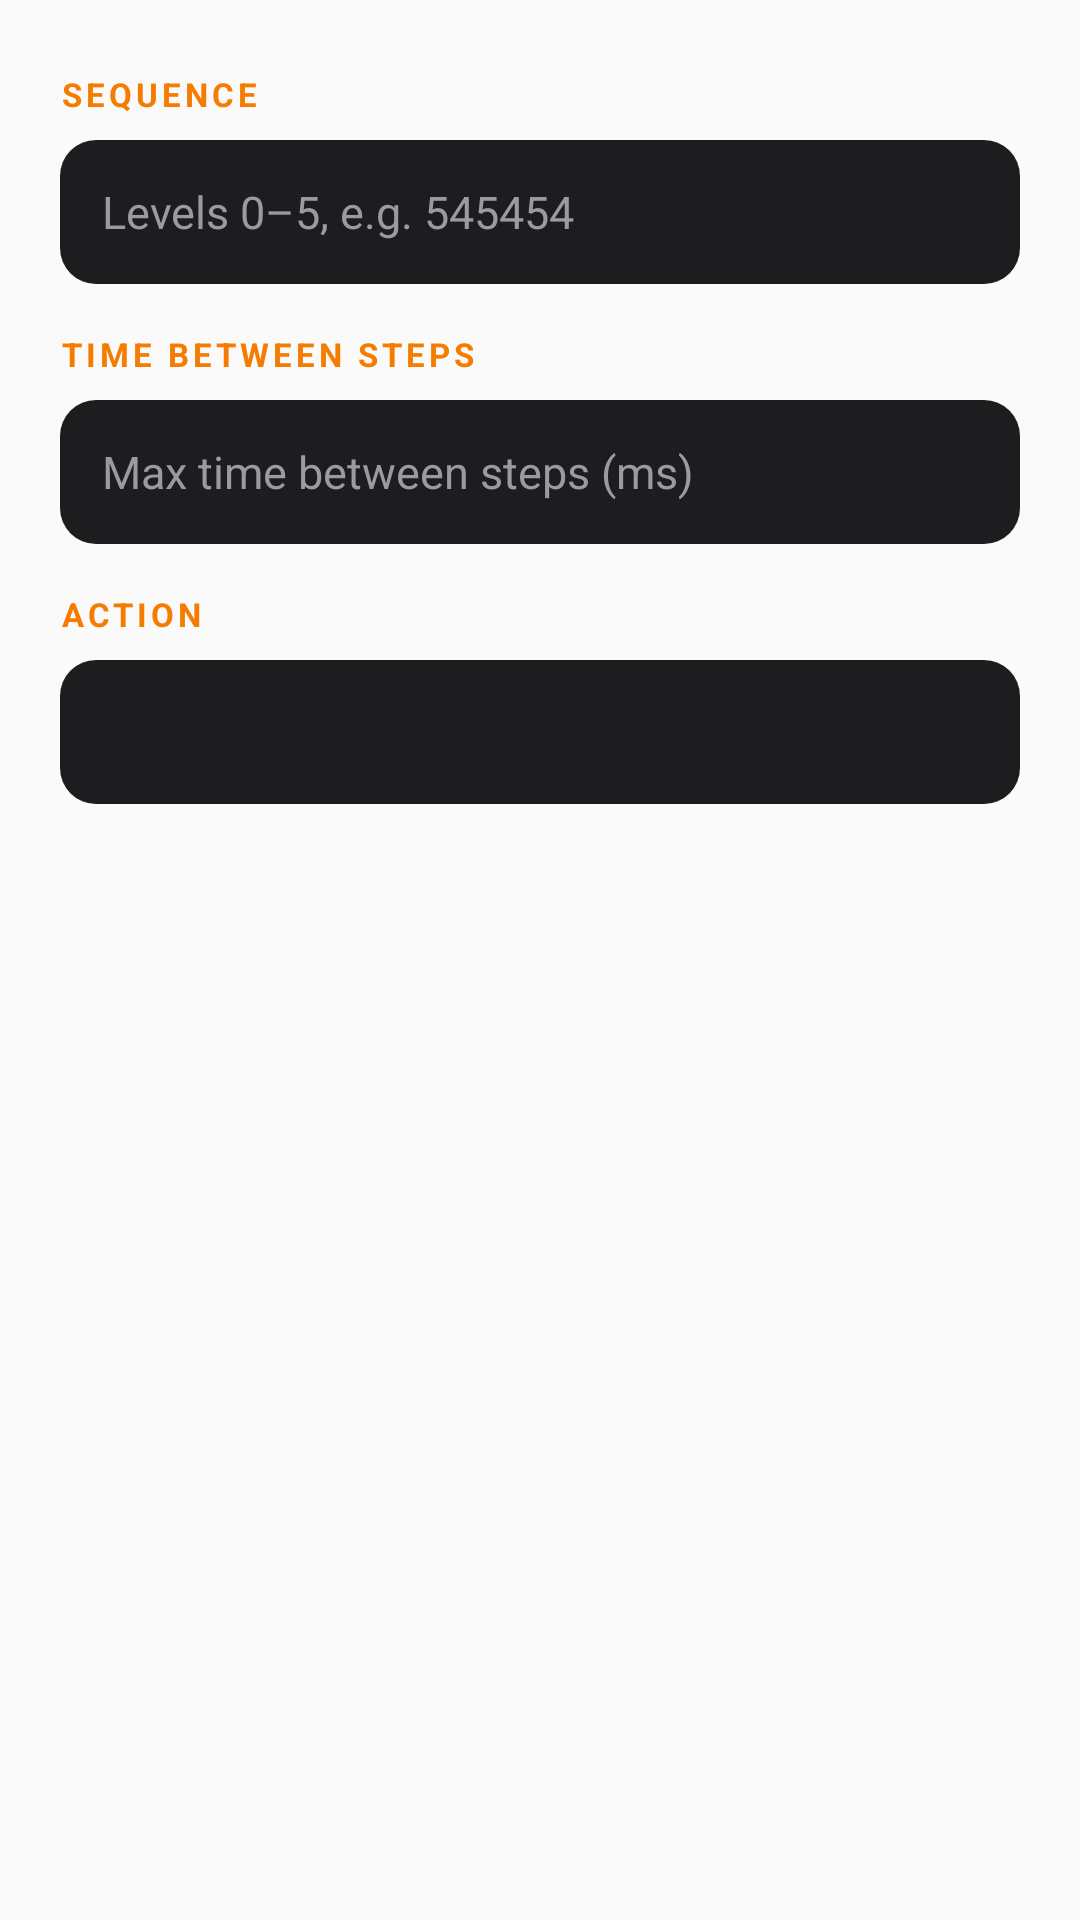

Write the Android layout XML for this screen, with the resource values it uses.
<!-- AndroidManifest.xml: application theme Theme.AppCompat.DayNight.NoActionBar -->
<!-- res/layout/dialog_knock.xml -->
<?xml version="1.0" encoding="utf-8"?>
<LinearLayout xmlns:android="http://schemas.android.com/apk/res/android"
    android:orientation="vertical"
    android:layout_width="match_parent"
    android:layout_height="wrap_content"
    android:paddingStart="20dp"
    android:paddingEnd="20dp"
    android:paddingTop="8dp">

    <TextView style="@style/SectionLabel" android:paddingStart="0dp" android:paddingEnd="0dp" android:text="@string/knock_sequence_label" />
    <EditText
        android:id="@+id/knockSequenceInput"
        style="@style/StyledEditText"
        android:hint="@string/knock_sequence_hint"
        android:importantForAutofill="no"
        android:inputType="number"
        android:minHeight="48dp" />

    <TextView style="@style/SectionLabel" android:paddingStart="0dp" android:paddingEnd="0dp" android:text="@string/knock_gap_label" />
    <EditText
        android:id="@+id/knockGapInput"
        style="@style/StyledEditText"
        android:hint="@string/knock_gap_hint"
        android:importantForAutofill="no"
        android:inputType="number"
        android:minHeight="48dp" />

    <TextView style="@style/SectionLabel" android:paddingStart="0dp" android:paddingEnd="0dp" android:text="@string/knock_action_label" />
    <Spinner
        android:id="@+id/knockActionSpinner"
        android:layout_width="match_parent"
        android:layout_height="wrap_content"
        android:minHeight="48dp"
        android:background="@drawable/input_bg"
        android:paddingStart="6dp"
        android:paddingEnd="6dp" />

    <EditText
        android:id="@+id/knockParamInput"
        style="@style/StyledEditText"
        android:layout_marginTop="10dp"
        android:visibility="gone"
        android:importantForAutofill="no"
        android:inputType="text"
        android:minHeight="48dp" />
</LinearLayout>
<!-- resources referenced by this layout -->
<resources>
  <!-- drawable input_bg (drawable) -->
  <?xml version="1.0" encoding="utf-8"?>
  <shape xmlns:android="http://schemas.android.com/apk/res/android" android:shape="rectangle">
      <solid android:color="@color/surface_deep" />
      <corners android:radius="12dp" />
  </shape>
  <string name="knock_action_label">Action</string>
  <string name="knock_gap_hint">Max time between steps (ms)</string>
  <string name="knock_gap_label">Time between steps</string>
  <string name="knock_sequence_hint">Levels 0–5, e.g. 545454</string>
  <string name="knock_sequence_label">Sequence</string>
  <style name="SectionLabel">
          <item name="android:layout_width">wrap_content</item>
          <item name="android:layout_height">wrap_content</item>
          <item name="android:textColor">@color/amber</item>
          <item name="android:textSize">11sp</item>
          <item name="android:textStyle">bold</item>
          <item name="android:letterSpacing">0.12</item>
          <item name="android:textAllCaps">true</item>
          <item name="android:paddingStart">6dp</item>
          <item name="android:paddingTop">16dp</item>
          <item name="android:paddingBottom">8dp</item>
      </style>
  <style name="StyledEditText">
          <item name="android:layout_width">match_parent</item>
          <item name="android:layout_height">wrap_content</item>
          <item name="android:textColor">@color/text_primary</item>
          <item name="android:textColorHint">@color/text_hint</item>
          <item name="android:background">@drawable/input_bg</item>
          <item name="android:importantForAutofill">no</item>
          <item name="android:backgroundTint">@null</item>
          <item name="android:paddingStart">14dp</item>
          <item name="android:paddingEnd">14dp</item>
          <item name="android:textSize">15sp</item>
          <item name="android:singleLine">true</item>
          <item name="android:textCursorDrawable">@null</item>
      </style>
  <color name="surface_deep">#FF1D1D20</color>
  <color name="amber">#FFF57C00</color>
  <color name="text_primary">#FFEDEDEF</color>
  <color name="text_hint">#FF9A9A9F</color>
</resources>
